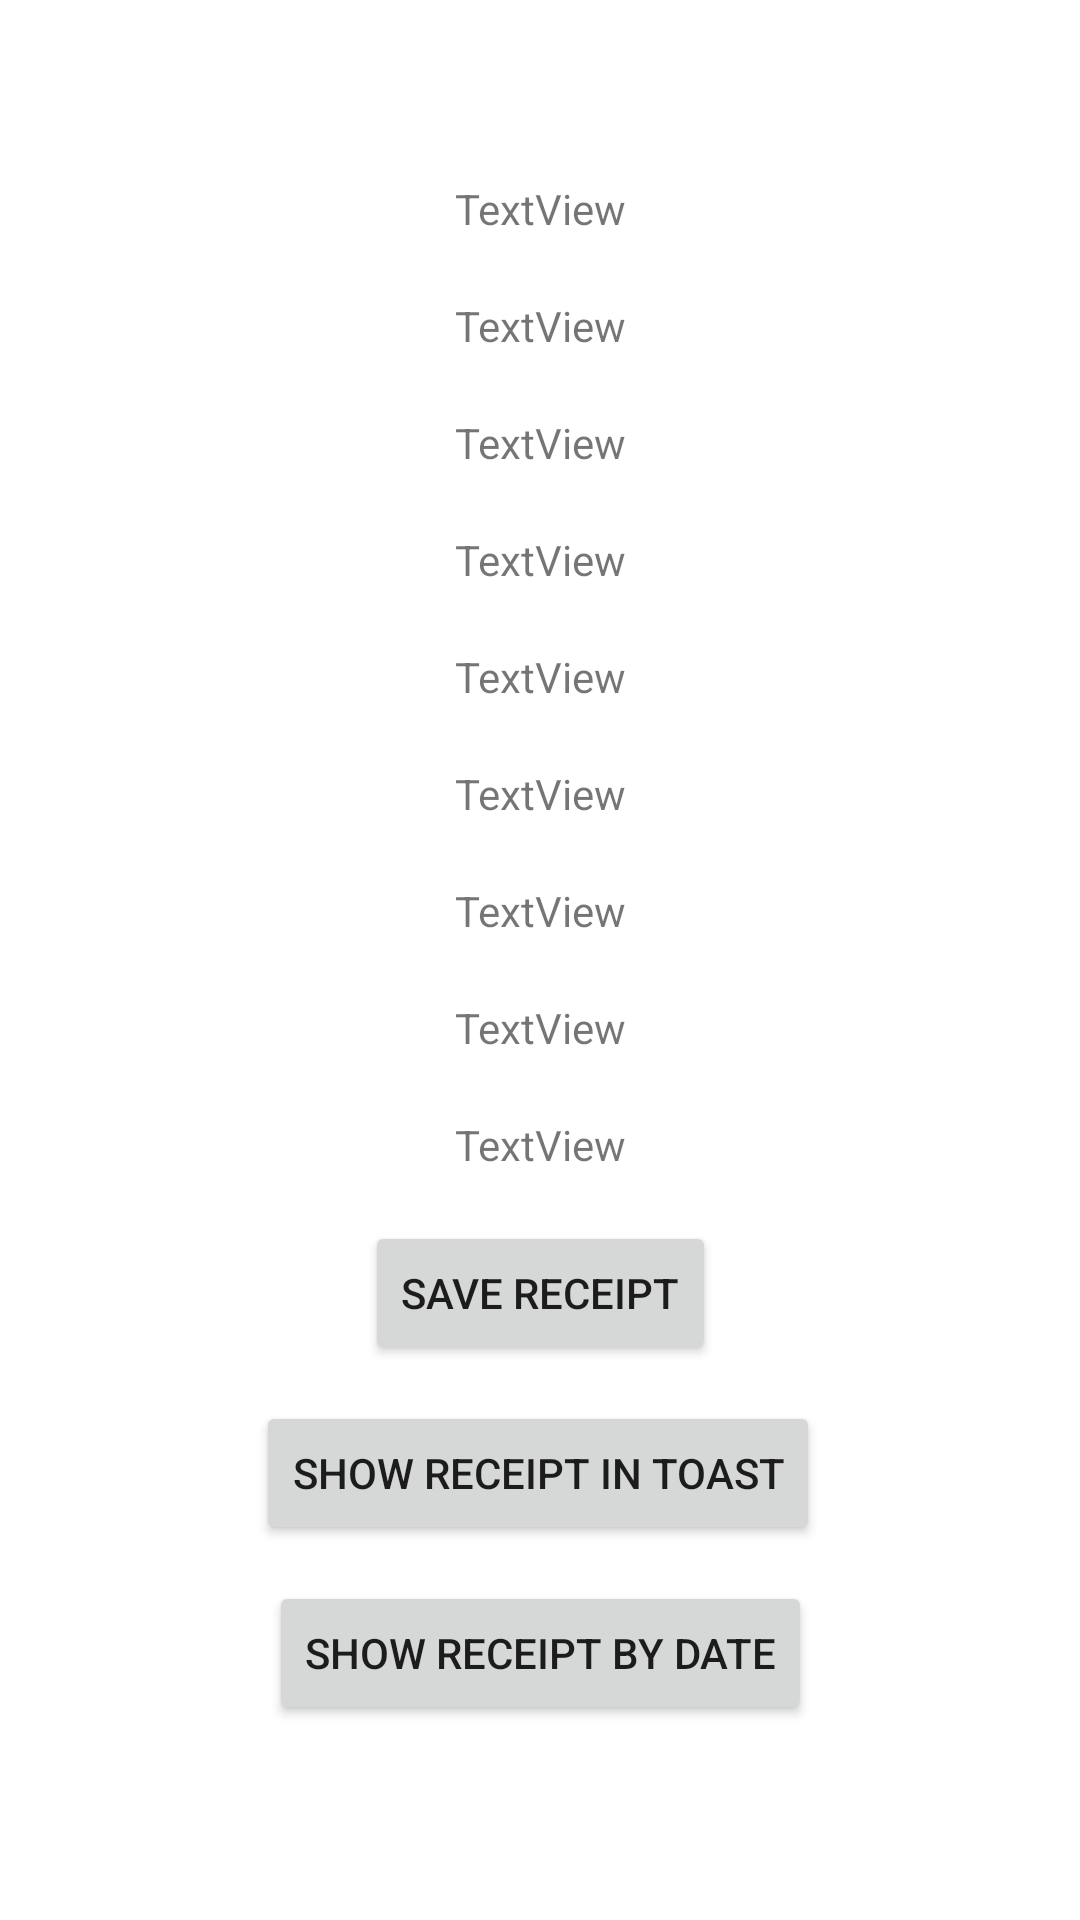

The Android layout XML behind this screen, and the referenced resources:
<!-- AndroidManifest.xml: application theme Theme.MobdeveMP -->
<!-- res/layout/activity_q_r_scanner_result.xml -->
<?xml version="1.0" encoding="utf-8"?>
<androidx.constraintlayout.widget.ConstraintLayout xmlns:android="http://schemas.android.com/apk/res/android"
    xmlns:app="http://schemas.android.com/apk/res-auto"
    xmlns:tools="http://schemas.android.com/tools"
    android:layout_width="match_parent"
    android:layout_height="match_parent"
    tools:context=".QRScannerResult">

    <TextView
        android:id="@+id/merchantName"
        android:layout_width="wrap_content"
        android:layout_height="wrap_content"
        android:layout_marginTop="60dp"
        android:text="TextView"
        app:layout_constraintEnd_toEndOf="parent"
        app:layout_constraintStart_toStartOf="parent"
        app:layout_constraintTop_toTopOf="parent" />

    <TextView
        android:id="@+id/merchantAddress"
        android:layout_width="wrap_content"
        android:layout_height="wrap_content"
        android:layout_marginTop="20dp"
        android:text="TextView"
        app:layout_constraintEnd_toEndOf="parent"
        app:layout_constraintStart_toStartOf="parent"
        app:layout_constraintTop_toBottomOf="@+id/merchantName" />

    <TextView
        android:id="@+id/items"
        android:layout_width="wrap_content"
        android:layout_height="wrap_content"
        android:layout_marginTop="20dp"
        android:text="TextView"
        app:layout_constraintEnd_toEndOf="parent"
        app:layout_constraintStart_toStartOf="parent"
        app:layout_constraintTop_toBottomOf="@+id/merchantAddress" />

    <TextView
        android:id="@+id/unitPrices"
        android:layout_width="wrap_content"
        android:layout_height="wrap_content"
        android:layout_marginTop="20dp"
        android:text="TextView"
        app:layout_constraintEnd_toEndOf="parent"
        app:layout_constraintStart_toStartOf="parent"
        app:layout_constraintTop_toBottomOf="@+id/items" />

    <TextView
        android:id="@+id/itemQuantities"
        android:layout_width="wrap_content"
        android:layout_height="wrap_content"
        android:layout_marginTop="20dp"
        android:text="TextView"
        app:layout_constraintEnd_toEndOf="parent"
        app:layout_constraintStart_toStartOf="parent"
        app:layout_constraintTop_toBottomOf="@+id/unitPrices" />

    <TextView
        android:id="@+id/vatPrice"
        android:layout_width="wrap_content"
        android:layout_height="wrap_content"
        android:layout_marginTop="20dp"
        android:text="TextView"
        app:layout_constraintEnd_toEndOf="parent"
        app:layout_constraintStart_toStartOf="parent"
        app:layout_constraintTop_toBottomOf="@+id/itemQuantities" />

    <TextView
        android:id="@+id/vatablePrice"
        android:layout_width="wrap_content"
        android:layout_height="wrap_content"
        android:layout_marginTop="20dp"
        android:text="TextView"
        app:layout_constraintEnd_toEndOf="parent"
        app:layout_constraintStart_toStartOf="parent"
        app:layout_constraintTop_toBottomOf="@+id/vatPrice" />

    <TextView
        android:id="@+id/date"
        android:layout_width="wrap_content"
        android:layout_height="wrap_content"
        android:layout_marginTop="20dp"
        android:text="TextView"
        app:layout_constraintEnd_toEndOf="parent"
        app:layout_constraintStart_toStartOf="parent"
        app:layout_constraintTop_toBottomOf="@+id/vatablePrice" />

    <TextView
        android:id="@+id/serialNumber"
        android:layout_width="wrap_content"
        android:layout_height="wrap_content"
        android:layout_marginTop="20dp"
        android:text="TextView"
        app:layout_constraintEnd_toEndOf="parent"
        app:layout_constraintStart_toStartOf="parent"
        app:layout_constraintTop_toBottomOf="@+id/date" />

    <Button
        android:id="@+id/saveReceipt"
        android:layout_width="wrap_content"
        android:layout_height="wrap_content"
        android:layout_marginTop="16dp"
        android:text="Save Receipt"
        app:layout_constraintBottom_toBottomOf="parent"
        app:layout_constraintEnd_toEndOf="parent"
        app:layout_constraintStart_toStartOf="parent"
        app:layout_constraintTop_toBottomOf="@+id/serialNumber"
        app:layout_constraintVertical_bias="0.0" />

    <Button
        android:id="@+id/temporaryViewSaved"
        android:layout_width="wrap_content"
        android:layout_height="wrap_content"
        android:layout_marginTop="12dp"
        android:text="Show Receipt in Toast"
        app:layout_constraintBottom_toBottomOf="parent"
        app:layout_constraintEnd_toEndOf="parent"
        app:layout_constraintHorizontal_bias="0.497"
        app:layout_constraintStart_toStartOf="parent"
        app:layout_constraintTop_toBottomOf="@+id/saveReceipt"
        app:layout_constraintVertical_bias="0.0" />

    <Button
        android:id="@+id/deleteAll"
        android:layout_width="wrap_content"
        android:layout_height="wrap_content"
        android:layout_marginTop="60dp"
        android:text="Delete All (For Developing)"
        app:layout_constraintEnd_toEndOf="parent"
        app:layout_constraintStart_toStartOf="parent"
        app:layout_constraintTop_toBottomOf="@+id/sortedByDate"
        tools:visibility="invisible" />

    <Button
        android:id="@+id/sortedByDate"
        android:layout_width="wrap_content"
        android:layout_height="wrap_content"
        android:layout_marginTop="12dp"
        android:text="Show receipt by date"
        app:layout_constraintBottom_toBottomOf="parent"
        app:layout_constraintEnd_toEndOf="parent"
        app:layout_constraintStart_toStartOf="parent"
        app:layout_constraintTop_toBottomOf="@+id/temporaryViewSaved"
        app:layout_constraintVertical_bias="0.0" />
</androidx.constraintlayout.widget.ConstraintLayout>
<!-- resources referenced by this layout -->
<resources>
  <style name="Theme.MobdeveMP" parent="Theme.MaterialComponents.DayNight.DarkActionBar">
          
          <item name="colorPrimary">@color/purple_500</item>
          <item name="colorPrimaryVariant">@color/purple_700</item>
          <item name="colorOnPrimary">@color/white</item>
          
          <item name="colorSecondary">@color/teal_200</item>
          <item name="colorSecondaryVariant">@color/teal_700</item>
          <item name="colorOnSecondary">@color/black</item>
          
          <item name="android:statusBarColor" tools:targetApi="l">?attr/colorPrimaryVariant</item>
          
      </style>
  <!-- not gathered from this repository: default colours our renderer supplied (Android Studio template values) -->
  <color name="purple_500">#FF6200EE</color>
  <color name="purple_700">#FF3700B3</color>
  <color name="teal_200">#FF03DAC5</color>
  <color name="teal_700">#FF018786</color>
  <color name="black">#FF000000</color>
  <color name="white">#FFFFFFFF</color>
</resources>
